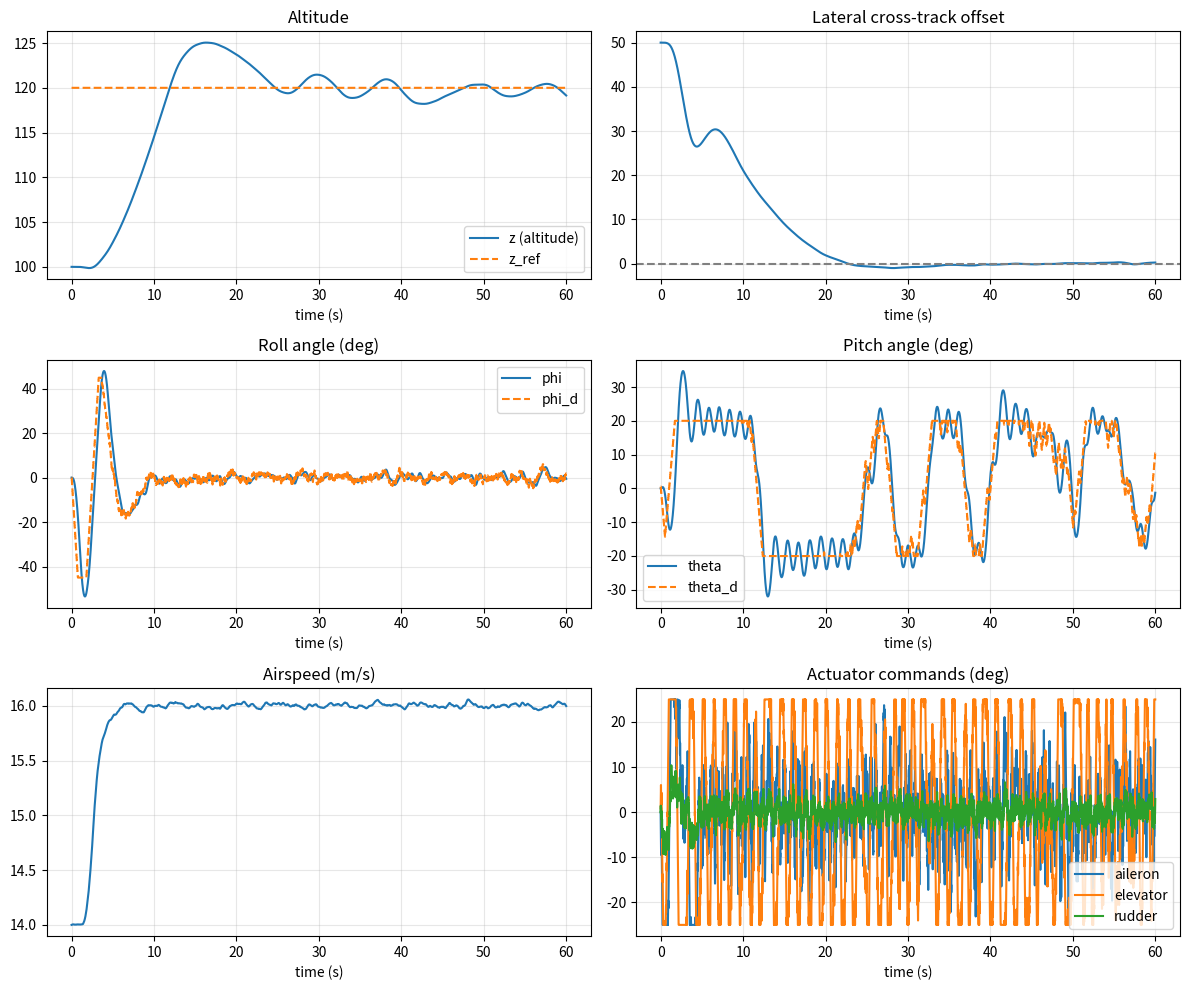

Reproduce this figure in Python.
"""
Lightweight ADRC autopilot simulator.

Simulates seven ADRC loops (inner: roll/pitch/yaw/airspeed, outer:
altitude/lateral-path, airspeed shared) driving a simplified nonlinear-ish
rigid body model, with:
  - b0 gain scheduling (aileron/elevator/rudder/altitude effectiveness
    scale with dynamic pressure ~ V^2)
  - actuator saturation and rate limiting, correctly fed back into each ESO
  - reference saturation and rate limiting on the outer-loop outputs
  - simple wind gust disturbances and sensor noise (no full EKF here --
    measurements are the true state plus noise, which is enough for
    tuning/validating the ADRC loops themselves)

This is meant as the "first step" simulator: fast to iterate on, full
visibility into every internal ESO state. Swap the Plant class for
JSBSim or a higher-fidelity model later without touching the ADRC code.
"""

import numpy as np
import matplotlib.pyplot as plt
from scipy.linalg import expm, inv

# ----------------------------------------------------------------------
# Utilities
# ----------------------------------------------------------------------

def clamp(value, lo, hi):
    return max(lo, min(hi, value))


def rate_limit(target, previous, max_rate, dt):
    """Move `previous` toward `target` by at most max_rate*dt this step."""
    max_step = max_rate * dt
    delta = clamp(target - previous, -max_step, max_step)
    return previous + delta


def b0_schedule(b0_nominal, V_hat, V_nominal, V_floor=3.0):
    """Aerodynamic surface effectiveness scales with dynamic pressure,
    i.e. roughly V^2. V_floor guards against division blow-up / near-zero
    airspeed during startup."""
    V_eff = max(V_hat, V_floor)
    return b0_nominal * (V_eff / V_nominal) ** 2


# ----------------------------------------------------------------------
# Extended State Observers
# ----------------------------------------------------------------------

class ESO3:
    """3-state ESO for a 2nd-order channel: x1 (output), x2 (rate), x3 (disturbance).

    Uses EXACT zero-order-hold discretization of z_dot = (A-LC)z + B*b0*u + L*y,
    rather than naive forward-Euler. This matters a lot in practice: with
    omega_o in the tens-to-hundreds of rad/s (typical for a fast inner
    attitude loop), beta3 = omega_o**3 makes forward-Euler blow up unless
    dt is absurdly small. Exact ZOH discretization is unconditionally
    stable regardless of dt, matching how a careful embedded observer
    implementation should be built.
    """

    def __init__(self, omega_o, b0, dt):
        beta1, beta2, beta3 = 3 * omega_o, 3 * omega_o ** 2, omega_o ** 3
        L = np.array([[beta1], [beta2], [beta3]])
        A = np.array([[0.0, 1.0, 0.0],
                       [0.0, 0.0, 1.0],
                       [0.0, 0.0, 0.0]])
        C = np.array([[1.0, 0.0, 0.0]])
        Abar = A - L @ C

        self.Ad = expm(Abar * dt)
        self.M = inv(Abar) @ (self.Ad - np.eye(3))  # precomputed ZOH input map
        self.L = L
        self.b0 = b0
        self.z = np.zeros((3, 1))

    def update(self, y, u, dt):
        Bu = np.array([[0.0], [self.b0], [0.0]]) * u
        forcing = Bu + self.L * y
        self.z = self.Ad @ self.z + self.M @ forcing
        return self.z[0, 0], self.z[1, 0], self.z[2, 0]

    @property
    def z1(self):
        return self.z[0, 0]

    @property
    def z2(self):
        return self.z[1, 0]

    @property
    def z3(self):
        return self.z[2, 0]


class ESO2:
    """2-state ESO for a 1st-order channel: x1 (output), x2 (disturbance).
    Same exact ZOH discretization approach as ESO3."""

    def __init__(self, omega_o, b0, dt):
        beta1, beta2 = 2 * omega_o, omega_o ** 2
        L = np.array([[beta1], [beta2]])
        A = np.array([[0.0, 1.0], [0.0, 0.0]])
        C = np.array([[1.0, 0.0]])
        Abar = A - L @ C

        self.Ad = expm(Abar * dt)
        self.M = inv(Abar) @ (self.Ad - np.eye(2))
        self.L = L
        self.b0 = b0
        self.z = np.zeros((2, 1))

    def update(self, y, u, dt):
        Bu = np.array([[self.b0], [0.0]]) * u
        forcing = Bu + self.L * y
        self.z = self.Ad @ self.z + self.M @ forcing
        return self.z[0, 0], self.z[1, 0]

    @property
    def z1(self):
        return self.z[0, 0]

    @property
    def z2(self):
        return self.z[1, 0]


# ----------------------------------------------------------------------
# ADRC loop wrapper (handles controller + ESO + saturation/rate limiting
# + b0 scheduling in one place, for a 2nd-order channel)
# ----------------------------------------------------------------------

class ADRCLoop3:
    def __init__(self, name, omega_c, omega_o, b0_nominal,
                 u_min, u_max, u_rate_max, dt,
                 schedule_b0=False, V_nominal=None):
        self.name = name
        self.kp = omega_c ** 2
        self.kd = 2 * omega_c
        self.b0_nominal = b0_nominal
        self.schedule_b0 = schedule_b0
        self.V_nominal = V_nominal
        self.eso = ESO3(omega_o, b0_nominal, dt)
        self.u_min, self.u_max, self.u_rate_max = u_min, u_max, u_rate_max
        self.u_prev = 0.0

    def step(self, ref, y_meas, dt, V_hat=None):
        if self.schedule_b0:
            b0 = b0_schedule(self.b0_nominal, V_hat, self.V_nominal)
        else:
            b0 = self.b0_nominal
        self.eso.b0 = b0

        z1, z2, z3 = self.eso.z1, self.eso.z2, self.eso.z3
        u0 = self.kp * (ref - z1) - self.kd * z2
        u_raw = (u0 - z3) / b0

        u_rl = rate_limit(u_raw, self.u_prev, self.u_rate_max, dt)
        u_final = clamp(u_rl, self.u_min, self.u_max)
        self.u_prev = u_final

        # feed the ACTUAL (saturated, rate-limited) command back into the ESO
        self.eso.update(y_meas, u_final, dt)
        return u_final


class ADRCLoop2:
    """Same idea, for a 1st-order channel (yaw rate, airspeed)."""

    def __init__(self, name, omega_c, omega_o, b0_nominal,
                 u_min, u_max, u_rate_max, dt,
                 schedule_b0=False, V_nominal=None):
        self.name = name
        self.kp = omega_c
        self.b0_nominal = b0_nominal
        self.schedule_b0 = schedule_b0
        self.V_nominal = V_nominal
        self.eso = ESO2(omega_o, b0_nominal, dt)
        self.u_min, self.u_max, self.u_rate_max = u_min, u_max, u_rate_max
        self.u_prev = 0.0

    def step(self, ref, y_meas, dt, V_hat=None):
        if self.schedule_b0:
            b0 = b0_schedule(self.b0_nominal, V_hat, self.V_nominal)
        else:
            b0 = self.b0_nominal
        self.eso.b0 = b0

        z1, z2 = self.eso.z1, self.eso.z2
        u0 = self.kp * (ref - z1)
        u_raw = (u0 - z2) / b0

        u_rl = rate_limit(u_raw, self.u_prev, self.u_rate_max, dt)
        u_final = clamp(u_rl, self.u_min, self.u_max)
        self.u_prev = u_final

        self.eso.update(y_meas, u_final, dt)
        return u_final


# ----------------------------------------------------------------------
# Simplified "true" plant (unknown to the controller -- this is reality)
# ----------------------------------------------------------------------

class Plant:
    def __init__(self):
        self.phi, self.phidot = 0.0, 0.0
        self.theta, self.thetadot = 0.0, 0.0
        self.psi, self.r = 0.0, 0.0
        self.z, self.zdot = 100.0, 0.0
        self.ylat, self.ylatdot = 50.0, 0.0
        self.V = 14.0

        # true (unknown to controller) effectiveness at V_nominal
        self.b0_phi_true = 8.0
        self.b0_theta_true = 6.0
        self.b0_psi_true = 5.0
        self.b0z_true = 3.0
        self.b0V_true = 2.0
        self.g = 9.81
        self.V_nominal = 20.0

        # light aerodynamic damping
        self.c_phi, self.c_theta, self.c_psi = 0.5, 0.6, 0.8
        self.c_z, self.c_lat = 0.3, 0.2
        self.adverse_yaw_gain = -0.6  # aileron -> opposing yaw moment

    def step(self, delta_a, delta_e, delta_r, delta_t, t, dt, rng):
        q_ratio = (max(self.V, 3.0) / self.V_nominal) ** 2

        gust_phi = 0.3 * np.sin(0.4 * t) + rng.normal(0, 0.05)
        gust_theta = 0.2 * np.sin(0.3 * t + 1.0) + rng.normal(0, 0.05)
        gust_psi = rng.normal(0, 0.03)
        gust_z = 0.4 * np.sin(0.1 * t) + rng.normal(0, 0.05)
        gust_V = rng.normal(0, 0.05)

        phi_ddot = (-self.c_phi * self.phidot
                    + self.b0_phi_true * q_ratio * delta_a + gust_phi)
        theta_ddot = (-self.c_theta * self.thetadot
                      + self.b0_theta_true * q_ratio * delta_e + gust_theta)
        r_dot = (-self.c_psi * self.r
                 + self.b0_psi_true * q_ratio * delta_r
                 + self.adverse_yaw_gain * delta_a  # adverse yaw coupling
                 + gust_psi)
        z_ddot = (-self.c_z * self.zdot
                  + self.b0z_true * q_ratio * self.theta + gust_z)
        ylat_ddot = -self.c_lat * self.ylatdot + self.g * self.phi
        V_dot = self.b0V_true * delta_t - 0.05 * (self.V - 14.0) + gust_V

        self.phidot += phi_ddot * dt
        self.phi += self.phidot * dt
        self.thetadot += theta_ddot * dt
        self.theta += self.thetadot * dt
        self.r += r_dot * dt
        self.psi += self.r * dt
        self.zdot += z_ddot * dt
        self.z += self.zdot * dt
        self.ylatdot += ylat_ddot * dt
        self.ylat += self.ylatdot * dt
        self.V += V_dot * dt


# ----------------------------------------------------------------------
# Simulation
# ----------------------------------------------------------------------

def run_sim(t_end=60.0, dt_inner=0.005, outer_decimation=4, seed=0):
    """Multi-rate simulation, matching the earlier rate-mismatch discussion:
    inner loops + plant integrate at dt_inner (200 Hz here), outer loops
    only update every `outer_decimation` steps (50 Hz here)."""
    rng = np.random.default_rng(seed)
    plant = Plant()

    V_nom = 20.0
    dt_outer = dt_inner * outer_decimation

    # NOTE on gains: the flight-controller document's example numbers
    # (inner omega_c=20, outer omega_c=3) assume an airframe with enough
    # control authority per degree of surface deflection that those
    # bandwidths don't demand more than the actuator can deliver. For
    # THIS toy plant's b0 values, omega_c=20 demands >1000 deg of
    # equivalent elevator for a routine 20 deg pitch error -- it saturates
    # immediately and, combined with the actuator rate limit, rings in a
    # sustained limit cycle instead of converging. This is a real, common
    # failure mode (rate-limit-induced oscillation), not a simulation bug.
    # Gains below are chosen to match this toy plant's actual authority;
    # for a real airframe, size omega_c against your real b0 and surface
    # limits the same way, rather than reusing numbers from a different
    # aircraft.

    # --- outer loops (their own ESO discretized at the OUTER rate) ---
    alt_loop = ADRCLoop3("altitude", omega_c=1.5, omega_o=6.0, b0_nominal=3.0,
                          u_min=-0.4, u_max=0.4, u_rate_max=1.0, dt=dt_outer,
                          schedule_b0=True, V_nominal=V_nom)
    lat_loop = ADRCLoop3("lateral", omega_c=0.3, omega_o=1.2, b0_nominal=9.81,
                          u_min=-0.785, u_max=0.785, u_rate_max=1.047, dt=dt_outer)

    # --- inner loops (their ESO discretized at the fast INNER rate) ---
    roll_loop = ADRCLoop3("roll", omega_c=6.0, omega_o=24.0, b0_nominal=8.0,
                           u_min=-0.436, u_max=0.436, u_rate_max=3.0, dt=dt_inner,
                           schedule_b0=True, V_nominal=V_nom)
    pitch_loop = ADRCLoop3("pitch", omega_c=8.0, omega_o=32.0, b0_nominal=6.0,
                            u_min=-0.436, u_max=0.436, u_rate_max=3.0, dt=dt_inner,
                            schedule_b0=True, V_nominal=V_nom)
    yaw_loop = ADRCLoop2("yaw", omega_c=6.0, omega_o=24.0, b0_nominal=5.0,
                          u_min=-0.436, u_max=0.436, u_rate_max=3.0, dt=dt_inner,
                          schedule_b0=True, V_nominal=V_nom)
    speed_loop = ADRCLoop2("airspeed", omega_c=1.0, omega_o=4.0, b0_nominal=2.0,
                            u_min=0.0, u_max=1.0, u_rate_max=0.5, dt=dt_inner)

    n = int(t_end / dt_inner)
    log = {k: np.zeros(n) for k in
           ["t", "z", "z_ref", "ylat", "phi", "phi_d", "theta", "theta_d",
            "V", "delta_a", "delta_e", "delta_r", "delta_t", "r"]}

    z_ref = 120.0        # climb command
    theta_d_limited = 0.0
    phi_d_limited = 0.0

    for k in range(n):
        t = k * dt_inner

        # --- noisy "measurements" (stand-in for a full EKF output) ---
        y_z = plant.z + rng.normal(0, 0.3)
        y_ylat = plant.ylat + rng.normal(0, 1.0)
        y_phi = plant.phi + rng.normal(0, 0.01)
        y_theta = plant.theta + rng.normal(0, 0.01)
        y_r = plant.r + rng.normal(0, 0.01)
        y_V = plant.V + rng.normal(0, 0.2)

        # --- outer loops: only update every outer_decimation steps ---
        if k % outer_decimation == 0:
            theta_d_raw = alt_loop.step(z_ref, y_z, dt_outer, V_hat=y_V)
            theta_d_limited = rate_limit(theta_d_raw, theta_d_limited, 0.5, dt_outer)
            theta_d_limited = clamp(theta_d_limited, -0.35, 0.35)

            phi_d_raw = lat_loop.step(0.0, y_ylat, dt_outer)
            phi_d_limited = rate_limit(phi_d_raw, phi_d_limited, 1.047, dt_outer)
            phi_d_limited = clamp(phi_d_limited, -0.785, 0.785)

        # --- inner loops: every step ---
        delta_e = pitch_loop.step(theta_d_limited, y_theta, dt_inner, V_hat=y_V)
        delta_a = roll_loop.step(phi_d_limited, y_phi, dt_inner, V_hat=y_V)
        delta_r = yaw_loop.step(0.0, y_r, dt_inner, V_hat=y_V)
        delta_t = speed_loop.step(16.0, y_V, dt_inner)

        plant.step(delta_a, delta_e, delta_r, delta_t, t, dt_inner, rng)

        for key, val in zip(log.keys(),
                             [t, plant.z, z_ref, plant.ylat, plant.phi,
                              phi_d_limited, plant.theta, theta_d_limited,
                              plant.V, delta_a, delta_e, delta_r, delta_t,
                              plant.r]):
            log[key][k] = val

    return log


def plot_results(log):
    fig, axes = plt.subplots(3, 2, figsize=(12, 10))

    axes[0, 0].plot(log["t"], log["z"], label="z (altitude)")
    axes[0, 0].plot(log["t"], log["z_ref"], "--", label="z_ref")
    axes[0, 0].set_title("Altitude")
    axes[0, 0].legend()

    axes[0, 1].plot(log["t"], log["ylat"])
    axes[0, 1].axhline(0, color="gray", linestyle="--")
    axes[0, 1].set_title("Lateral cross-track offset")

    axes[1, 0].plot(log["t"], np.degrees(log["phi"]), label="phi")
    axes[1, 0].plot(log["t"], np.degrees(log["phi_d"]), "--", label="phi_d")
    axes[1, 0].set_title("Roll angle (deg)")
    axes[1, 0].legend()

    axes[1, 1].plot(log["t"], np.degrees(log["theta"]), label="theta")
    axes[1, 1].plot(log["t"], np.degrees(log["theta_d"]), "--", label="theta_d")
    axes[1, 1].set_title("Pitch angle (deg)")
    axes[1, 1].legend()

    axes[2, 0].plot(log["t"], log["V"])
    axes[2, 0].set_title("Airspeed (m/s)")

    axes[2, 1].plot(log["t"], np.degrees(log["delta_a"]), label="aileron")
    axes[2, 1].plot(log["t"], np.degrees(log["delta_e"]), label="elevator")
    axes[2, 1].plot(log["t"], np.degrees(log["delta_r"]), label="rudder")
    axes[2, 1].set_title("Actuator commands (deg)")
    axes[2, 1].legend()

    for ax in axes.flat:
        ax.set_xlabel("time (s)")
        ax.grid(alpha=0.3)

    fig.tight_layout()
    fig.savefig("adrc_uav_sim_results.png", dpi=130)
    print("Saved plot to adrc_uav_sim_results.png")


if __name__ == "__main__":
    log = run_sim()
    plot_results(log)
